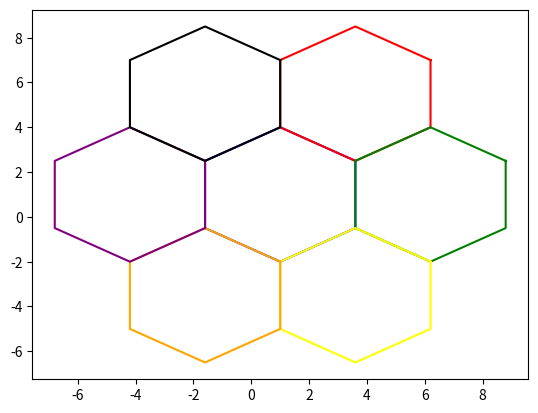

This figure's Python source:
import math

import matplotlib.pyplot as plt
import numpy as np

# Point Class
class Point:
    def __init__(self,x,y):
        self.x, self.y = x,y
    def __str__(self):
        return 'Point({self.x},{self.y})'.format(self=self)

# Hexagon Class
# This class is used to create a hexagon
# The hexagon is created by creating a list of points
class Hexagon:
    # Constructor
    # Input: center Point(x,y), size, type of hexagon (pointy or flat)
    def __init__(self,center,size,type='pointy'):
        if type != 'pointy' and type != 'flat':
            raise Exception("Type values available are 'pointy' and 'flat'")
        self.c,self.s,self.type = center,size,type

    # Calculate one corner of the hexagon
    def corner(self,i):
        deg = 30 if self.type == 'pointy' else 0
        angle_deg = 60 *  i - deg
        angle_rad = math.pi/180 * angle_deg
        return Point(self.c.x + self.s * math.cos(angle_rad), self.c.y + self.s * math.sin(angle_rad))

    # Calculate all the corners of the hexagon
    def draw_out(self):
        x,y=[],[]
        for i in range(1,8):
            x.append(self.corner(i).x)
            y.append(self.corner(i).y)
        return x,y

    def draw_star(self):
        x,y=[self.c.x],[self.c.y]
        for i in range(1,8):
            x.append(self.corner(i).x)
            y.append(self.corner(i).y)
            x.append(self.c.x)
            y.append(self.c.y)
        return x,y

    def top_right_hex_center(self):
        return Point(self.c.x + (math.sqrt(3)*self.s)/2,self.c.y+self.s*1.5)

    def bottom_right_hex_center(self):
        return Point(self.c.x + (math.sqrt(3)*self.s)/2,self.c.y-self.s*1.5)
    
    def bottom_left_hex_center(self):
        return Point(self.c.x - (math.sqrt(3)*self.s)/2,self.c.y-self.s*1.5)

    def top_left_hex_center(self):
        return Point(self.c.x - (math.sqrt(3)*self.s)/2,self.c.y+self.s*1.5)

    def right_hex_center(self):
        return Point(self.c.x + (math.sqrt(3)*self.s),self.c.y)

    def left_hex_center(self):
        return Point(self.c.x - (math.sqrt(3)*self.s),self.c.y)


# Initial center and size of the first hexagon (in the center)
ix,iy,size=1,1,3

# Center Hexagon
p1 = Point(ix,iy)
hex1 = Hexagon(p1,size)
x,y = hex1.draw_out()
plt.plot(x,y,color='blue')

# Top Right Hexagon
p2 = hex1.top_right_hex_center()
hex2 = Hexagon(p2,size)
x2,y2 = hex2.draw_out()
plt.plot(x2,y2,color='red')

# Right Hexagon
p3 = hex1.right_hex_center()
hex3 = Hexagon(p3,size)
x3,y3 = hex3.draw_out()
plt.plot(x3,y3,color='green')

# Bottom Right Hexagon
p4 = hex1.bottom_right_hex_center()
hex4 = Hexagon(p4,size)
x4,y4 = hex4.draw_out()
plt.plot(x4,y4,color='yellow')

# Bottom Left Hexagon
p5 = hex1.bottom_left_hex_center()
hex5 = Hexagon(p5,size)
x5,y5 = hex5.draw_out()
plt.plot(x5,y5,color='orange')

# Left Hexagon
# p6 = Point(ix-(math.sqrt(3)*size),iy)
p6 = hex1.left_hex_center()
hex6 = Hexagon(p6,size)
x6,y6 = hex6.draw_out()
plt.plot(x6,y6,color='purple')

# Top Left Hexagon
p7 = hex1.top_left_hex_center()
hex7 = Hexagon(p7,size)
x7,y7 = hex7.draw_out()
plt.plot(x7,y7,color='black')


plt.show()
